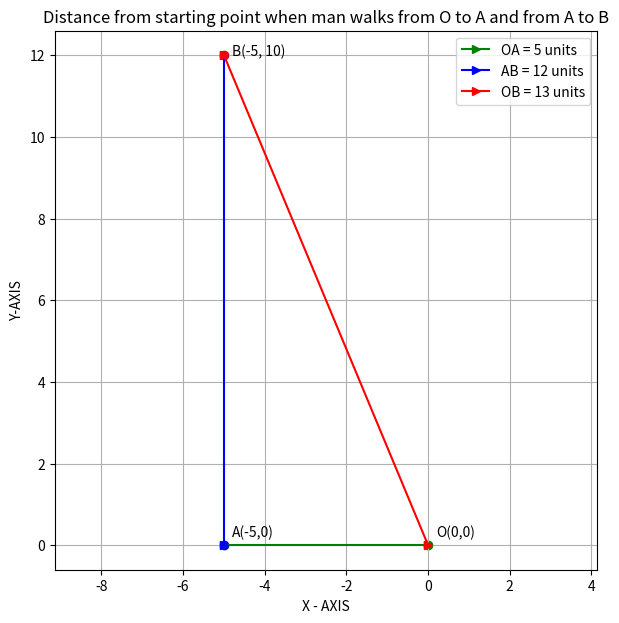

Here is the Python script that generated this plot:
import numpy as np
import matplotlib.pyplot as plt

A = np.array([-5, 0])
B = np.array([-5, 12])
O = np.array([0, 0])

plt.figure(figsize = (7,7))
plt.plot([O[0], A[0]], [O[1],A[1]], 'g->', label = 'OA = 5 units')
plt.plot([A[0], B[0]], [A[1],B[1]], 'b->', label = 'AB = 12 units')
plt.plot([B[0], O[0]], [B[1],O[1]], 'r->', label = 'OB = 13 units')

plt.scatter(*O, color = "green")
plt.scatter(*A, color = "blue")
plt.scatter(*B, color = "red")

plt.text(O[0]+0.2, O[1]+0.2, "O(0,0)")
plt.text(A[0]+0.2, A[1]+0.2, "A(-5,0)")
plt.text(B[0]+0.2, B[1], "B(-5, 10)")

plt.xlabel("X - AXIS")
plt.ylabel("Y-AXIS")
plt.title("Distance from starting point when man walks from O to A and from A to B")
plt.legend()
plt.grid(True)
plt.axis("equal")
plt.savefig("fig.png")
plt.show()
